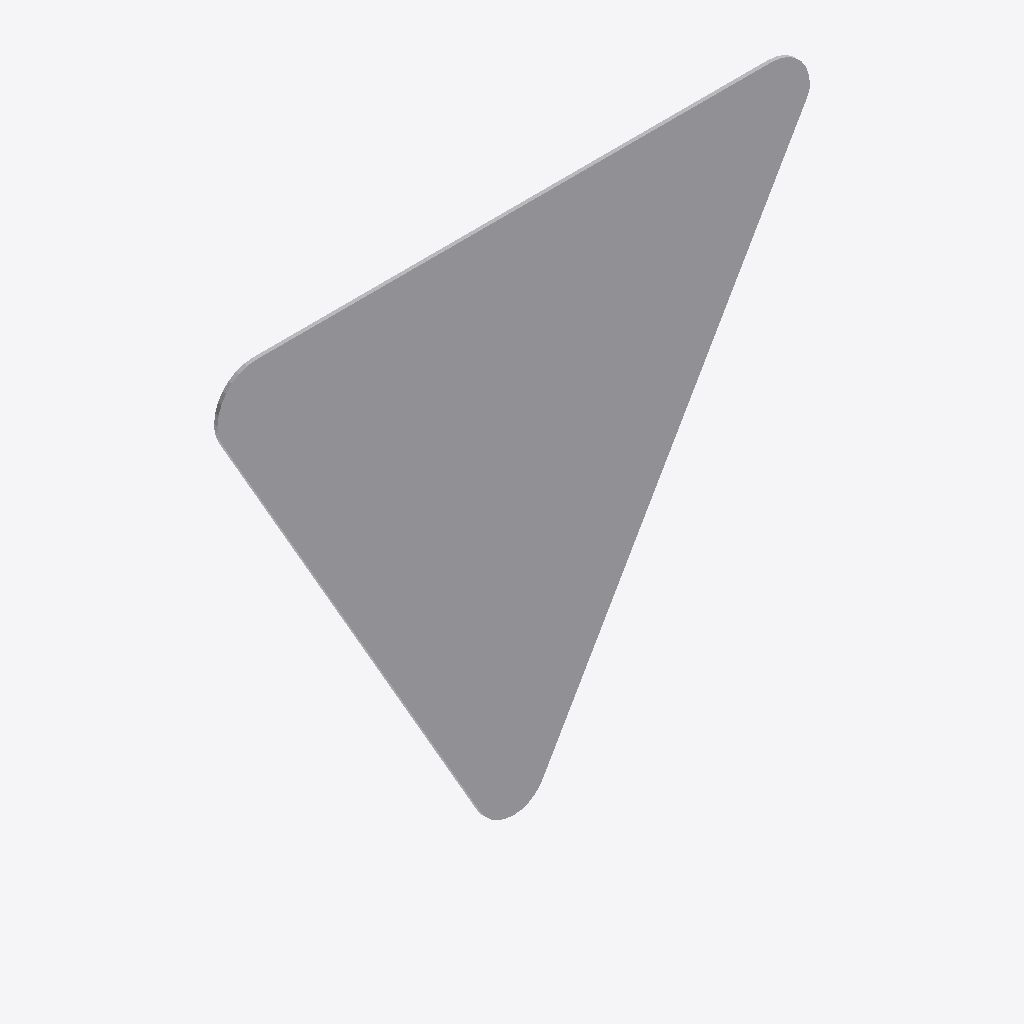
Isometric view of an IFC building model (IFC-SPF (STEP), schema IFC2X3, length unit metre), seen from the south-west, elements coloured by IFC class: 1 other element (light grey).
Extent 0.822 m × 0.005 m × 0.726 m (x, y, z). Storeys (1): Port De Barcelona at 0.00 m. Elements (1): 1 IfcFurnishingElement.

HEADER;
FILE_DESCRIPTION(('ViewDefinition [CoordinationView_V2.0]'),'2;1');
FILE_NAME('','',(''),(''),'','','');
FILE_SCHEMA(('IFC2X3'));
ENDSEC;
DATA;
#105=IFCPROJECT('34UKVHeH5CHvrwyycS_2aZ',$,'Port De Barcelona',$,$,'Port De Barcelona','Port De Barcelona',(#97),#92);
#130=IFCSITE('34UKVHeH5CHvrwyycS_2aX',$,'Default',$,$,#127,$,$,.ELEMENT.,(42,21,31,181945),(-71,-3,-24,-263305),0.0,$,$);
#115=IFCBUILDING('34UKVHeH5CHvrwyycS_2aY',$,'Port De Barcelona',$,$,#32,$,'Port De Barcelona',.ELEMENT.,$,$,$);
#124=IFCBUILDINGSTOREY('34UKVHeH5CHvrwyybZ1_NS',$,'Port De Barcelona',$,'Level:8mm Head',#122,$,'Port De Barcelona',.ELEMENT.,0.0);
#264=IFCFURNISHINGELEMENT('1VnuGc_6XCqx5dZZhITKPk',$,'APBCN-URB-VIA-SenalTransitoVertical_Prioridad_r1:900mm:777176',$,'APBCN-URB-VIA-SenalTransitoVertical_Prioridad_r1:900mm',#262,#257,'777176');
ENDSEC;
